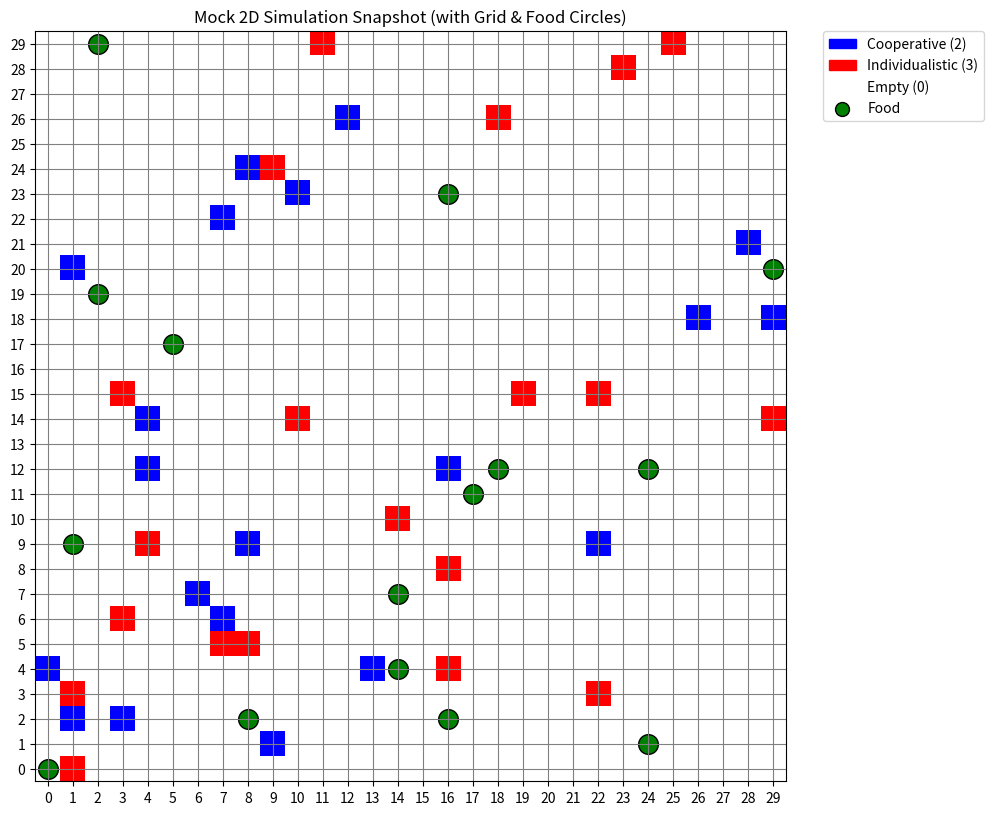

Source code (Python):
import numpy as np
import matplotlib.pyplot as plt
import random
from matplotlib.colors import ListedColormap

def create_mock_world(grid_size=10, num_coop=5, num_ind=5, num_food=5):
    """
    Create a random 2D grid (world) representing a mock snapshot.
      0 = empty cell
      1 = food
      2 = cooperative agent (A)
      3 = individualistic agent (B)
    """
    world = np.zeros((grid_size, grid_size), dtype=int)

    # Place food randomly
    for _ in range(num_food):
        x = random.randint(0, grid_size - 1)
        y = random.randint(0, grid_size - 1)
        world[y, x] = 1  # 1 for food

    # Place cooperative agents (A)
    for _ in range(num_coop):
        x = random.randint(0, grid_size - 1)
        y = random.randint(0, grid_size - 1)
        world[y, x] = 2  # 2 for A

    # Place individualistic agents (B)
    for _ in range(num_ind):
        x = random.randint(0, grid_size - 1)
        y = random.randint(0, grid_size - 1)
        world[y, x] = 3  # 3 for B

    return world

def plot_mock_world(world):
    """
    Plots the world with:
      - White for empty cells (0)
      - White for cells that contain food (1) [we'll add circles for these]
      - Blue for cooperative agents (2)
      - Red for individualistic agents (3)
    Overlay: draw circles for food cells.
    Also displays gridlines for each cell.
    """
    grid_size = world.shape[0]

    # We define a custom colormap:
    # index 0 => white (empty), 1 => white (food placeholders),
    # index 2 => blue (A), index 3 => red (B).
    cmap = ListedColormap(["white", "white", "blue", "red"])

    # Plot the background with imshow (no food color here, since we do circles next)
    plt.imshow(world, cmap=cmap, origin='upper', vmin=0, vmax=3)

    # Overlay scatter for food cells to get circular markers
    food_y, food_x = np.where(world == 1)
    plt.scatter(food_x, food_y,
                marker='o',            # circle
                s=200,                 # size of circles
                c='green',             # fill color
                edgecolor='black',     # outline
                linewidths=1,
                label='Food')

    # Create a legend by manually adding patches for the other categories
    # (But note that food is already in the scatter's label)
    import matplotlib.patches as mpatches
    legend_patches = [
        mpatches.Patch(color="blue", label="Cooperative (2)"),
        mpatches.Patch(color="red",  label="Individualistic (3)"),
        mpatches.Patch(color="white", label="Empty (0)")
        # Food is auto-labeled from scatter
    ]

    # We'll combine the scatter legend entry with these patches
    plt.legend(handles=legend_patches + [plt.scatter([], [], color='green', edgecolor='black', s=100, label='Food')],
               bbox_to_anchor=(1.05, 1),
               loc='upper left',
               borderaxespad=0.)

    # Configure gridlines
    plt.xticks(range(grid_size))
    plt.yticks(range(grid_size))
    # Force the grid to line up exactly with cell boundaries:
    plt.grid(which='major', color='gray', linewidth=0.8, linestyle='-')
    # Because the image is "upper-origin", we invert the y-axis to match array coords:
    plt.gca().invert_yaxis()

    plt.title("Mock 2D Simulation Snapshot (with Grid & Food Circles)")

def main():
    # Example parameters for a 10x10 grid
    grid_size = 30
    num_coop_agents = 20
    num_ind_agents = 20
    num_food = 15

    world = create_mock_world(
        grid_size=grid_size,
        num_coop=num_coop_agents,
        num_ind=num_ind_agents,
        num_food=num_food
    )

    # Plot and save
    plt.figure(figsize=(10, 10))
    plot_mock_world(world)
    plt.tight_layout()
    plt.savefig("mockup_simulation.png", dpi=150)
    plt.show()

if __name__ == "__main__":
    main()
